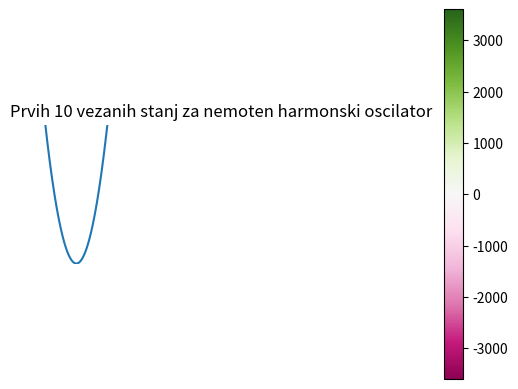

This chart was generated by the following Python code: (Note: this script raises an exception after producing the figure.)
import numpy as np
import numpy.linalg as la
import time
import matplotlib.pyplot as plt
import matplotlib.colors as color
import scipy.special
from matplotlib.animation import ArtistAnimation

# TODO: Time functions and compare q and numpy.linalg


def householder_transform_matrix(matrix):  # Najlazje je samo lociti postopek za k = 0 (oz. prvi stolpec matrike)
    """
    Wonky as f and needs debugging because for some odd reason has problems with zero division and returning nan.
    Dejansko tudi, ko dela, dela ocitno tako slabo, da QR potem rabi DLJE da konca.
    """
    a = np.copy(matrix)
    n = np.shape(a)[0]  # Numpy dimenzija (ki je enaka pravi dimenziji, samo indeksi tecejo od 0)
    if wonky_exit(a):
        return a

    alpha = -np.sign(a[1][0]) * np.sqrt(np.sum([a[j][0]**2 for j in range(1, n)]))
    r = np.sqrt(0.5*alpha**2 - 0.5*alpha*a[1][0])
    v = [0, (a[1][0] - alpha)/(2*r)]
    for j in range(2, n):
        v.append(a[j][0]/(2*r))
    vect = np.array(v)
    P = np.eye(n) - 2*np.outer(vect, vect)
    a = np.matmul(np.matmul(P, a), P)
    img.append([plt.imshow(a, cmap="PiYG", norm=color.CenteredNorm(vcenter=0))])
    # img.append([plt.imshow(a, cmap="hot", norm=color.SymLogNorm(linthresh=0.1))])

    for k in range(1, n - 1):  # Ne gre cisto do konca! k-2 => n - 1
        alpha = -np.sign(a[k][k-1]) * np.sqrt(np.sum([a[j][k-1]**2 for j in range(k, n)]))
        r = np.sqrt(0.5*(alpha**2 - a[k][k-1]*alpha))
        v = []
        for l in range(0, n):
            if l < k:
                v.append(0)
            elif l == k:
                v.append((a[k][k-1]-alpha)/(2*r))
            elif l > k:
                v.append((a[l][k-1])/(2*r))
        vect = np.array(v)
        P = np.eye(n) - 2 * np.outer(vect, vect)
        a = np.matmul(P, np.matmul(a, P))
        img.append([plt.imshow(a, cmap="PiYG", norm=color.CenteredNorm(vcenter=0))])
    return a


def zero_filter(matrix, epsilon):
    a = np.copy(matrix)
    for index_pairs, value in np.ndenumerate(a):
        if np.abs(value) < epsilon:
            a[index_pairs[0]][index_pairs[1]] = 0
    img.append([plt.imshow(a, cmap="PiYG", norm=color.CenteredNorm(vcenter=0))])
    return a


def wonky_exit(matrix, epsilon=10**-10):
    #print( np.abs(np.sum(np.abs(matrix)) - np.sum(np.abs(np.diag(matrix)))) < epsilon )
    return np.abs(np.sum(np.abs(matrix)) - np.sum(np.abs(np.diag(matrix)))) < epsilon


def qr_decomp(matrix):
    a = np.copy(matrix)
    m, n = np.shape(a)
    Q = np.eye(m)
    for i in range(n):
        H = np.eye(m)
        H[i:, i:] = householder_transform_vect(a[i:, i])  # Rabimo spodnji kvadrant oz. kvadrat spodaj
        Q = np.matmul(Q, H)
        a = np.matmul(H, a)
    return Q, a


def householder_transform_vect(vector):
    v = vector/(vector[0] + np.copysign(np.sqrt(np.sum([val**2 for c, val in np.ndenumerate(vector)])), vector[0]))
    v[0] = 1
    H = np.eye(np.shape(vector)[0])
    H -= (2/np.dot(v, v)) * np.outer(v, v)

    return H


def diagonalize(matrix, tol=10**-15, maxiter=10000):
    """
    A diagonalization and eigenvector calculation method
    :param matrix: input matrix to diagonalize
    :param tol: tolerance for zero filter
    :param maxiter: maximum number of iterations
    :return Diagonalized matrix and matrix of eigenvectors
    """
    tridiag = matrix  # DEBUG STEP?
    # tridiag = householder_transform_matrix(matrix)  # Broken for some damn reason
    # tridiag = zero_filter(tridiag, tol)
    s = np.eye(tridiag.shape[0])  # To store eigenvectors
    # print(tridiag)
    for i in range(maxiter):
        # Q = np.eye(tridiag.shape[0])
        print("Iter: {}".format(i))
        if i == maxiter - 1:
            raise Warning("Maximum number of iterations exceeded")
            # warnings.warn("Maximum number of iterations exceeded")
            # break
        if wonky_exit(tridiag):
        #if np.abs(np.sum(np.abs(matrix)) - np.sum(np.abs(np.diag(matrix)))) < 10**(-10):
        
            print(i)
            break
        Q, R = qr_decomp(tridiag)
        tridiag = zero_filter(np.matmul(Q.T, np.matmul(tridiag, Q)), tol)
        #tridiag[np.abs(np.matmul(Q.T, np.matmul(tridiag, Q))) < tol] = 0.0
        s = np.matmul(s, Q)

    return tridiag, s


def lho(n):
    return np.diag([i + 1/2 for i in range(0, n)])


def delta(i, j):
    return int(i == j)


def q_matrix_single(n):
    matrix = np.zeros((n, n))
    for ind, val in np.ndenumerate(matrix):
        i, j = ind
        matrix[i][j] = 0.5 * np.sqrt(i + j + 1) * delta(np.abs(i - j), 1)

    return np.matmul(matrix, np.matmul(matrix, np.matmul(matrix, matrix)))


def q_matrix_double(n):
    matrix = np.zeros((n, n))
    for ind, val in np.ndenumerate(matrix):
        i, j = ind
        a = np.sqrt(j * (j - 1)) * delta(i, j - 2)
        b = (2 * j + 1) * delta(i, j)
        c = np.sqrt((j + 1) * (j + 2)) * delta(i, j + 2)
        matrix[i][j] = 0.5 * (a + b + c)

    return np.matmul(matrix, matrix)


def q_matrix_quad(n):
    matrix = np.zeros((n, n))
    for ind, val in np.ndenumerate(matrix):
        i, j = ind
        prefac = 1/(2**4) * np.sqrt((2**i * np.math.factorial(i))/(2**j * np.math.factorial(j)))
        a = delta(i, j + 4)
        b = 4*(2 * j + 3) * delta(i, j + 2)
        c = 12*(2*j**2 + 2*j + 1) * delta(i, j)
        d = 16*j*(2*j**2 - 3*j + 1) * delta(i, j - 2)
        e = 16*j*(j**3 - 6*j**2 + 11*j - 6) * delta(i, j - 4)
        matrix[i][j] = prefac * (a + b + c + d + e)

    return matrix


def data_sort(diag, Q):
    diag_elements = np.diag(diag)
    vectors = np.copy(Q)
    output = []
    for coord, val in np.ndenumerate(diag_elements):
        output.append([val, vectors[coord[0]]])
    output.sort()

    return np.array(output)


def basis(q, n):
    return (2**n * np.math.factorial(n) * np.sqrt(np.pi))**(-1/2) * np.exp(-q**2/2) * scipy.special.eval_hermite(n, q)


def anharmonic(lamb, n, func):
    return lho(n) + lamb*func(n)


def plot_poly(x, vect):
    c = [vect[i]*basis(x, i) for i in range(len(vect))]
    return np.sum(c)


def arrayize(array, function, *args):
    return np.array([function(x, *args) for x in array])


def time_diag(x, lamb):  # Idea: x is element of matrix sizes to time diagonalization
    times = []
    for element in list(x):
        data = anharmonic(lamb, element, q_matrix_single)
        pre = time.time()
        diagonalize(data, tol=10**-5)
        post = time.time()
        times.append(post-pre)  # Should return seconds elapsed

    return np.array(times)


def time_eigh(x, lamb):  # Idea: x is element of matrix sizes to time diagonalization
    times = []
    for element in list(x):
        data = anharmonic(lamb, element, q_matrix_single)
        pre = time.time()
        dummy = la.eigh(data)
        post = time.time()
        times.append(post-pre)  # Should return seconds elapsed

    return np.array(times)


fig, ax = plt.subplots()
img = []  # PAZI: To mora biti tu preden klices funkcijo, da ima kam spraviti slike za animacijo!

lam = 0.5
data = anharmonic(lam, 50, q_matrix_single)
# data = anharmonic(lam, 10, q_matrix_double)
# data = anharmonic(lam, 10, q_matrix_quad)

diag, Q = diagonalize(data, tol=10**-5, maxiter=10000)

# Plot matrix heat map animation
ani = ArtistAnimation(fig, img, interval=90, repeat=False, blit=True)
plt.title("Matrix diagonalization")
plt.axis("off")
plt.colorbar()
# ani.save("1.mp4", "ffmpeg", fps=20)
plt.show()

# Plot osnovnih vezanih stanj
plt.title("Prvih 10 vezanih stanj za nemoten harmonski oscilator")
x = np.linspace(-5, 5, 200)
plt.plot(x, x**2)
plt.ylim(0, 20)
for i in range(10):
    plt.plot(x, basis(x, i) + 2*i)
plt.xlabel(r"$x$")
plt.ylabel(r"$|n\rangle$")

plt.show()

# Plot lastnih stanj za motnjo lambda
"""
lam = 1
plt.title(r"Prvih 10 lastnih stanj za anharmonski oscilator z $\lambda = {}$".format(lam))
x = np.linspace(-5, 5, 200)
plt.plot(x, x**2 + lam*x**4, label="V(x)", color="#FFA0FD")
plt.ylim(-1, 22)
sort = data_sort(diag, Q)
i = 0
color_vec = ["987284", "CDC6AE", "A3B4A2", "38686A", "A18276", "682D63", "414288", "5FB49C", "98DFAF", "CBBAED"]
for vec in range(Q.shape[1]):
    plt.plot(x,18 + arrayize(x, plot_poly, Q[:, vec]) - 2*i, color="#{}".format(color_vec[i]))
    i += 1
plt.ylabel(r"$|n\rangle$")
columns = [r"$|n^{0}\rangle$", r"$|n^{1}\rangle$", r"$|n^{2}\rangle$", r"$|n^{3}\rangle$",
           r"$|n^{4}\rangle$", r"$|n^{5}\rangle$", r"$|n^{6}\rangle$", r"$|n^{7}\rangle$",
           r"$|n^{8}\rangle$", r"$|n^{9}\rangle$"]
rows = [r"$E_n$"]
cell_text = [[round(sort[i][0], 2) for i in range(10)]]
plt.table(cellText=cell_text, rowLabels=rows, colLabels=columns, bbox=[0, -0.3, 1, 0.2])
plt.subplots_adjust(bottom=0.21)
plt.legend()
plt.show()
"""
lam = 1
plt.title(r"Prvih 10 lastnih stanj za anharmonski oscilator z $\lambda = {}$".format(lam))
x = np.linspace(-5, 5, 200)
plt.plot(x, x**2 + lam*x**4, label="V(x)", color="#FFA0FD")
plt.ylim(-1, 22)
#sort = data_sort(diag, Q)
i = 0
#color_vec = ["987284", "CDC6AE", "A3B4A2", "38686A", "A18276", "682D63", "414288", "5FB49C", "98DFAF", "CBBAED"]
for vec in range(Q.shape[1]):
    plt.plot(x,18 + arrayize(x, plot_poly, Q[:, vec]) - 2*i)#, color="#{}".format(color_vec[i]))
    i += 1
plt.ylabel(r"$|n\rangle$")
columns = [r"$|n^{0}\rangle$", r"$|n^{1}\rangle$", r"$|n^{2}\rangle$", r"$|n^{3}\rangle$",
           r"$|n^{4}\rangle$", r"$|n^{5}\rangle$", r"$|n^{6}\rangle$", r"$|n^{7}\rangle$",
           r"$|n^{8}\rangle$", r"$|n^{9}\rangle$"]
rows = [r"$E_n$"]
#cell_text = [[round(sort[i][0], 2) for i in range(10)]]
#plt.table(cellText=cell_text, rowLabels=rows, colLabels=columns, bbox=[0, -0.3, 1, 0.2])
plt.subplots_adjust(bottom=0.21)
plt.legend()
plt.show()

"""
# Plot of diagonalization routine run times
x = np.arange(2, 100)
y1 = time_diag(x, 0.5)
y2 = time_eigh(x, 0.5)
plt.title("Function run times")
plt.plot(x, y1, color="#D7BCE8", label="diagonalize()")
plt.plot(x, y2, color="#439A86", label="np.linalg.eigh()")
plt.xlabel("N")
plt.yscale("log")
plt.ylabel("t [s]")
plt.legend()
plt.show()
"""